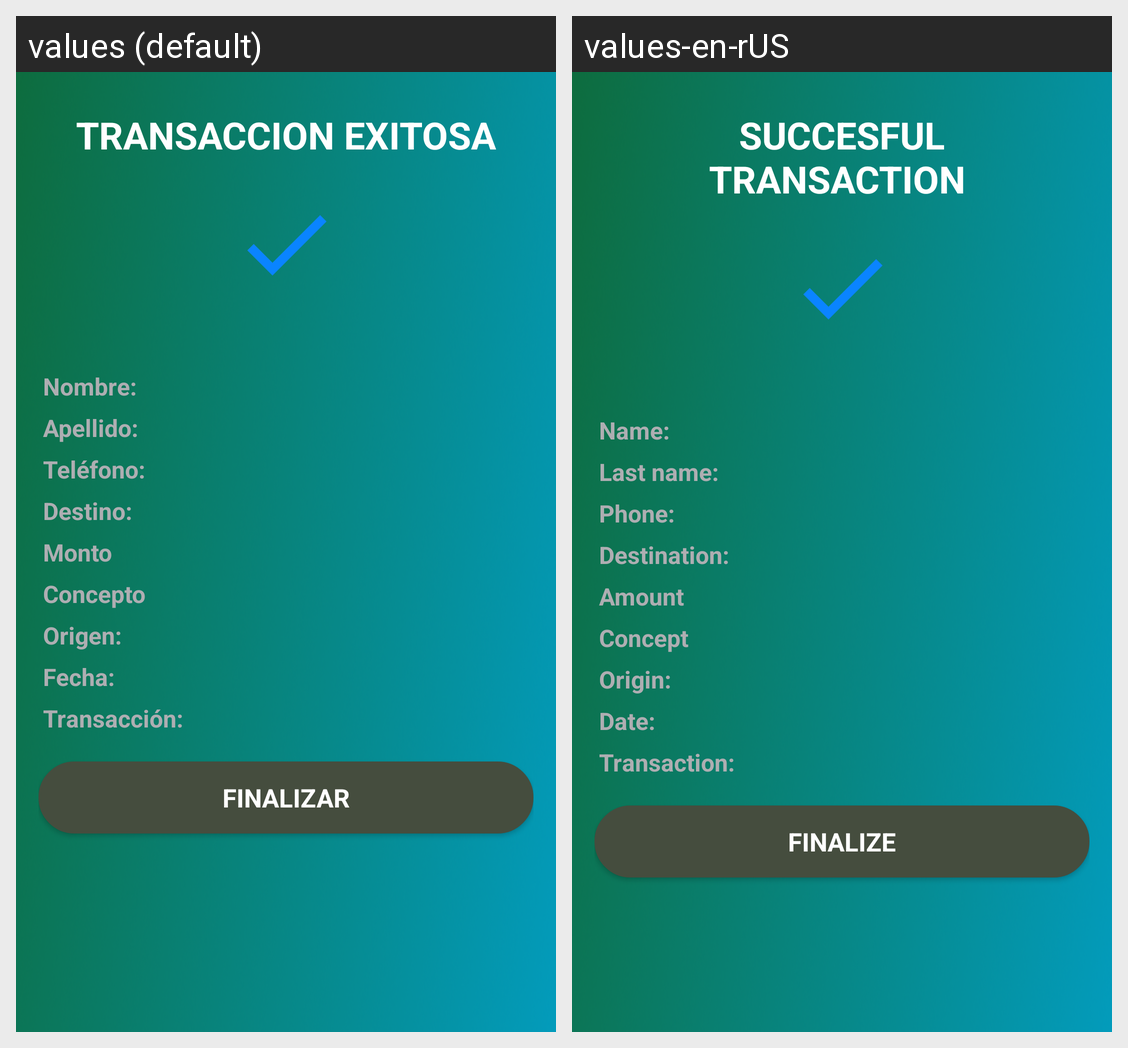

The Android screen above is rendered under two locales of the same app. Produce the string resources it draws, with the default and per-locale values.
Android screen res/layout/confirmation_transfer3_succesfull_comerce.xml rendered under 2 locales, left to right: values (default), values-en-rUS. Device: Nexus 5 (rendered at 1080×1920; each locale shown at half size, 540×960, under a caption strip naming it); theme AppTheme.
Strings drawn on this screen, with the default value and each locale's value (text and hints the layout hard-codes, and strings that could not be matched under every locale, appear in the picture but are not listed):

confirmation_title_successfull
  values: TRANSACCION EXITOSA
  values-en-rUS: SUCCESFUL TRANSACTION 

destination_name
  values: Nombre:
  values-en-rUS: Name: 

destination_lastName
  values: Apellido:
  values-en-rUS: Last name: 

destination_phoe
  values: Teléfono:
  values-en-rUS: Phone: 

destination_cuenta
  values: Destino:
  values-en-rUS: Destination: 

destination_amount
  values: Monto
  values-en-rUS: Amount

destination_concept
  values: Concepto
  values-en-rUS: Concept 

destination_source
  values: Origen:
  values-en-rUS: Origin: 

destination_date_time
  values: Fecha:
  values-en-rUS: Date: 

destination_transaction_id
  values: Transacción:
  values-en-rUS: Transaction: 

process_finished
  values: FINALIZAR
  values-en-rUS: FINALIZE
